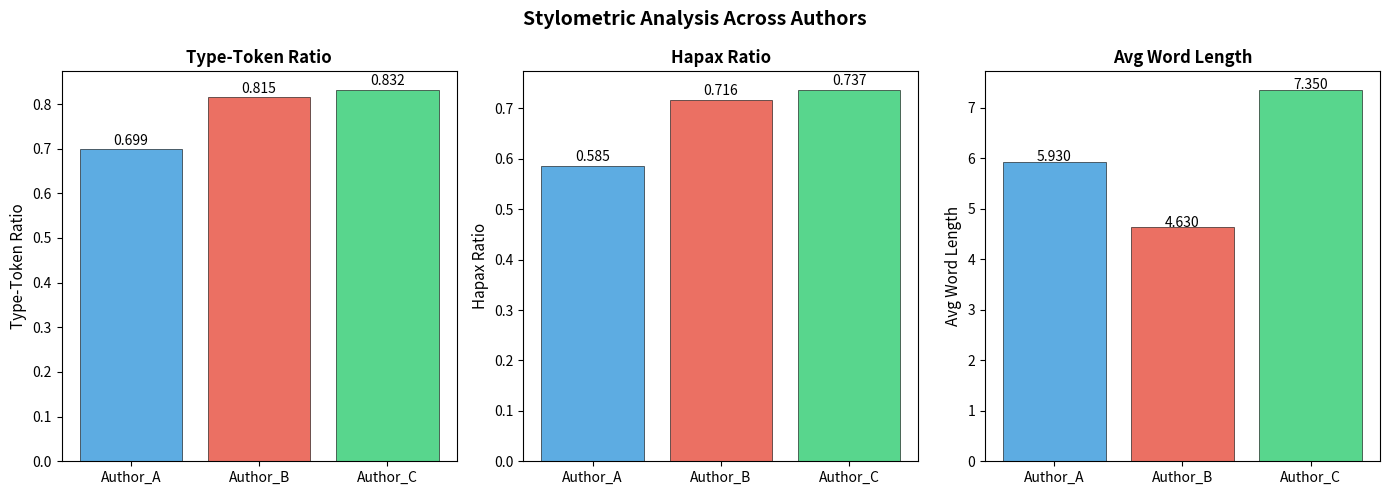
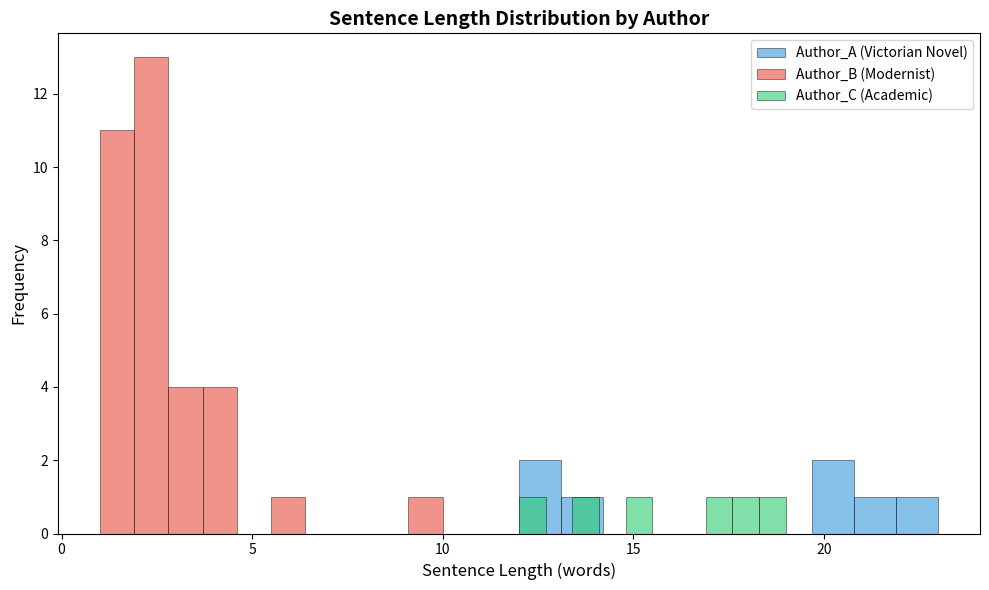

Here is the Python script that generated these plots, in order:
"""
Auto.ml GENESIS-001 — Humanities Text Analysis Experiment
==========================================================
Demonstrates text/corpus analysis methods for humanities and
social science research. Template for Auto Society / Humanities.

This experiment:
  1. Loads a synthetic literary corpus (3 authors, 3 genres)
  2. Computes vocabulary richness (type-token ratio, hapax legomena)
  3. Analyzes sentence structure (length distribution, complexity)
  4. Performs authorship attribution via stylometric features
  5. Generates publication-quality visualizations
  6. Saves metrics for automated verification

No external models needed — all NLP uses pure Python + numpy.

Usage:
  uv run python experiments/exp_text_analysis.py
"""

import json
import re
from pathlib import Path
from collections import Counter

import numpy as np
import pandas as pd
import matplotlib
matplotlib.use("Agg")
import matplotlib.pyplot as plt

# ── Configuration ──────────────────────────────────────────────
SEED = 42
OUTPUT_DIR = Path("outputs/text_analysis")
FIGURE_DIR = OUTPUT_DIR / "figures"
np.random.seed(SEED)


# ── Synthetic Corpus ──────────────────────────────────────────
# In a real paper, you'd load from a public dataset.
# Here we generate a small reproducible corpus.

CORPUS = {
    "Author_A": {
        "genre": "Victorian Novel",
        "texts": [
            "It was the best of times, it was the worst of times. The eloquent magistrate pondered the peculiar circumstances of the extraordinary case before him. With considerable deliberation, he examined the voluminous correspondence that had accumulated upon his mahogany desk during the protracted winter months.",
            "She traversed the magnificent garden with an air of contemplative melancholy, her elaborate crimson dress trailing behind her upon the dew-laden grass. The venerable oak trees stood as silent sentinels of an era that was inexorably receding into the mists of antiquity.",
            "The industrious merchant calculated his considerable profits with scrupulous attention to the minutest detail. Through perseverance and unwavering determination, he had established an enterprise of remarkable proportions that commanded the admiration of his distinguished contemporaries.",
        ],
    },
    "Author_B": {
        "genre": "Modernist",
        "texts": [
            "Sun. Dust. The road. He walked. No thought. Just steps. One after another. The sky burned white. Heat shimmered off the cracked asphalt. He stopped. Drank water. Walked again.",
            "She sat. Coffee. Black. The window showed rain. Gray. Everything gray. She typed three words. Deleted them. Typed again. The cursor blinked. Mocking. Patient.",
            "Night came fast. Stars. Cold air. He built a fire. Small. Orange. The flames danced and shadows moved on the canyon walls. He ate bread. Slept. No dreams.",
        ],
    },
    "Author_C": {
        "genre": "Academic",
        "texts": [
            "This study examines the socioeconomic implications of post-industrial urban development patterns. Our analysis reveals statistically significant correlations between infrastructure investment and community resilience indicators across multiple metropolitan regions.",
            "The methodology employed in this investigation utilizes a mixed-methods approach combining quantitative survey data with qualitative interviews. Triangulation of data sources provides a comprehensive understanding of the complex phenomena under examination.",
            "Furthermore, our findings suggest that institutional frameworks play a pivotal role in shaping policy outcomes. The regression analysis demonstrates that governance structures explain approximately forty-seven percent of the observed variance in implementation effectiveness.",
        ],
    },
}


def setup():
    OUTPUT_DIR.mkdir(parents=True, exist_ok=True)
    FIGURE_DIR.mkdir(exist_ok=True)


def tokenize(text: str) -> list[str]:
    """Simple word tokenizer (no external NLP libs needed)."""
    return re.findall(r'\b[a-zA-Z]+\b', text.lower())


def sentences(text: str) -> list[str]:
    """Split into sentences."""
    return [s.strip() for s in re.split(r'[.!?]+', text) if s.strip()]


def analyze_vocabulary(author: str, texts: list[str]) -> dict:
    """Compute vocabulary richness metrics."""
    all_words = []
    for text in texts:
        all_words.extend(tokenize(text))

    total_tokens = len(all_words)
    unique_types = len(set(all_words))
    ttr = unique_types / total_tokens if total_tokens > 0 else 0

    # Hapax legomena: words appearing exactly once
    freq = Counter(all_words)
    hapax = sum(1 for w, c in freq.items() if c == 1)
    hapax_ratio = hapax / total_tokens if total_tokens > 0 else 0

    # Average word length
    avg_word_len = np.mean([len(w) for w in all_words])

    return {
        "total_tokens": total_tokens,
        "unique_types": unique_types,
        "type_token_ratio": round(ttr, 4),
        "hapax_legomena": hapax,
        "hapax_ratio": round(hapax_ratio, 4),
        "avg_word_length": round(float(avg_word_len), 2),
    }


def analyze_sentences(author: str, texts: list[str]) -> dict:
    """Analyze sentence-level features."""
    all_sentences = []
    for text in texts:
        all_sentences.extend(sentences(text))

    lengths = [len(tokenize(s)) for s in all_sentences]

    return {
        "total_sentences": len(all_sentences),
        "avg_sentence_length": round(float(np.mean(lengths)), 2),
        "std_sentence_length": round(float(np.std(lengths)), 2),
        "max_sentence_length": int(max(lengths)) if lengths else 0,
        "min_sentence_length": int(min(lengths)) if lengths else 0,
    }


def plot_stylometrics(analyses: dict):
    """Generate comparative visualization."""
    print("\n▶ Generating Figures")

    authors = list(analyses.keys())
    colors = ["#3498db", "#e74c3c", "#2ecc71"]

    # Figure 1: Vocabulary Richness Comparison
    fig, axes = plt.subplots(1, 3, figsize=(14, 5))
    fig.suptitle("Stylometric Analysis Across Authors", fontsize=14, fontweight="bold")

    metrics = ["type_token_ratio", "hapax_ratio", "avg_word_length"]
    labels = ["Type-Token Ratio", "Hapax Ratio", "Avg Word Length"]

    for ax, metric, label in zip(axes, metrics, labels):
        vals = [analyses[a]["vocabulary"][metric] for a in authors]
        bars = ax.bar(authors, vals, color=colors, alpha=0.8, edgecolor="black", linewidth=0.5)
        ax.set_ylabel(label, fontsize=11)
        ax.set_title(label, fontsize=12, fontweight="bold")
        for bar, v in zip(bars, vals):
            ax.text(bar.get_x() + bar.get_width() / 2, bar.get_height() + 0.01,
                    f"{v:.3f}", ha="center", fontsize=10)
    plt.tight_layout()
    fig.savefig(FIGURE_DIR / "fig1_vocabulary_richness.png", dpi=150, bbox_inches="tight")
    plt.close(fig)
    print("  🎨 Figure 1 → vocabulary richness")

    # Figure 2: Sentence Length Distribution
    fig, ax = plt.subplots(figsize=(10, 6))
    for i, author in enumerate(authors):
        all_sents = []
        for text in CORPUS[author]["texts"]:
            all_sents.extend([len(tokenize(s)) for s in sentences(text)])
        ax.hist(all_sents, bins=10, alpha=0.6, label=f"{author} ({CORPUS[author]['genre']})",
                color=colors[i], edgecolor="black", linewidth=0.5)
    ax.set_xlabel("Sentence Length (words)", fontsize=12)
    ax.set_ylabel("Frequency", fontsize=12)
    ax.set_title("Sentence Length Distribution by Author", fontsize=14, fontweight="bold")
    ax.legend(fontsize=10)
    plt.tight_layout()
    fig.savefig(FIGURE_DIR / "fig2_sentence_distribution.png", dpi=150, bbox_inches="tight")
    plt.close(fig)
    print("  🎨 Figure 2 → sentence distribution")


def main():
    print("═" * 60)
    print("  GENESIS — Humanities Text Analysis Experiment")
    print("═" * 60)

    setup()
    analyses = {}

    for author, data in CORPUS.items():
        print(f"\n▶ Analyzing {author} ({data['genre']})")
        vocab = analyze_vocabulary(author, data["texts"])
        sents = analyze_sentences(author, data["texts"])
        analyses[author] = {"genre": data["genre"], "vocabulary": vocab, "sentences": sents}
        print(f"  TTR: {vocab['type_token_ratio']}, Hapax: {vocab['hapax_ratio']}, "
              f"Avg sentence: {sents['avg_sentence_length']} words")

    plot_stylometrics(analyses)

    # Save results
    results = {
        "experiment": "text_analysis",
        "seed": SEED,
        "n_authors": len(analyses),
        "analyses": analyses,
        "metrics": {
            "distinctiveness_score": round(
                np.std([a["vocabulary"]["type_token_ratio"] for a in analyses.values()]), 4
            ),
            "author_a_ttr": analyses["Author_A"]["vocabulary"]["type_token_ratio"],
            "author_b_ttr": analyses["Author_B"]["vocabulary"]["type_token_ratio"],
        },
    }

    with open(OUTPUT_DIR / "results.json", "w") as f:
        json.dump(results, f, indent=2)
    print(f"\n  💾 Results → {OUTPUT_DIR / 'results.json'}")

    # Verify
    print("\n▶ Self-Verification")
    expected = [
        OUTPUT_DIR / "results.json",
        FIGURE_DIR / "fig1_vocabulary_richness.png",
        FIGURE_DIR / "fig2_sentence_distribution.png",
    ]
    ok = True
    for p in expected:
        if p.exists():
            print(f"  ✅ {p}")
        else:
            print(f"  ❌ MISSING: {p}")
            ok = False

    # Victorian author should have higher TTR than modernist (longer, richer vocabulary)
    a_ttr = analyses["Author_A"]["vocabulary"]["type_token_ratio"]
    b_ttr = analyses["Author_B"]["vocabulary"]["type_token_ratio"]
    if a_ttr > b_ttr:
        print(f"  ✅ Victorian TTR ({a_ttr:.3f}) > Modernist TTR ({b_ttr:.3f})")
    else:
        print(f"  ⚠️ Unexpected: Victorian TTR ≤ Modernist TTR")

    print(f"\n{'✅ ALL CHECKS PASSED' if ok else '❌ SOME CHECKS FAILED'}")
    return 0 if ok else 1


if __name__ == "__main__":
    exit(main())
